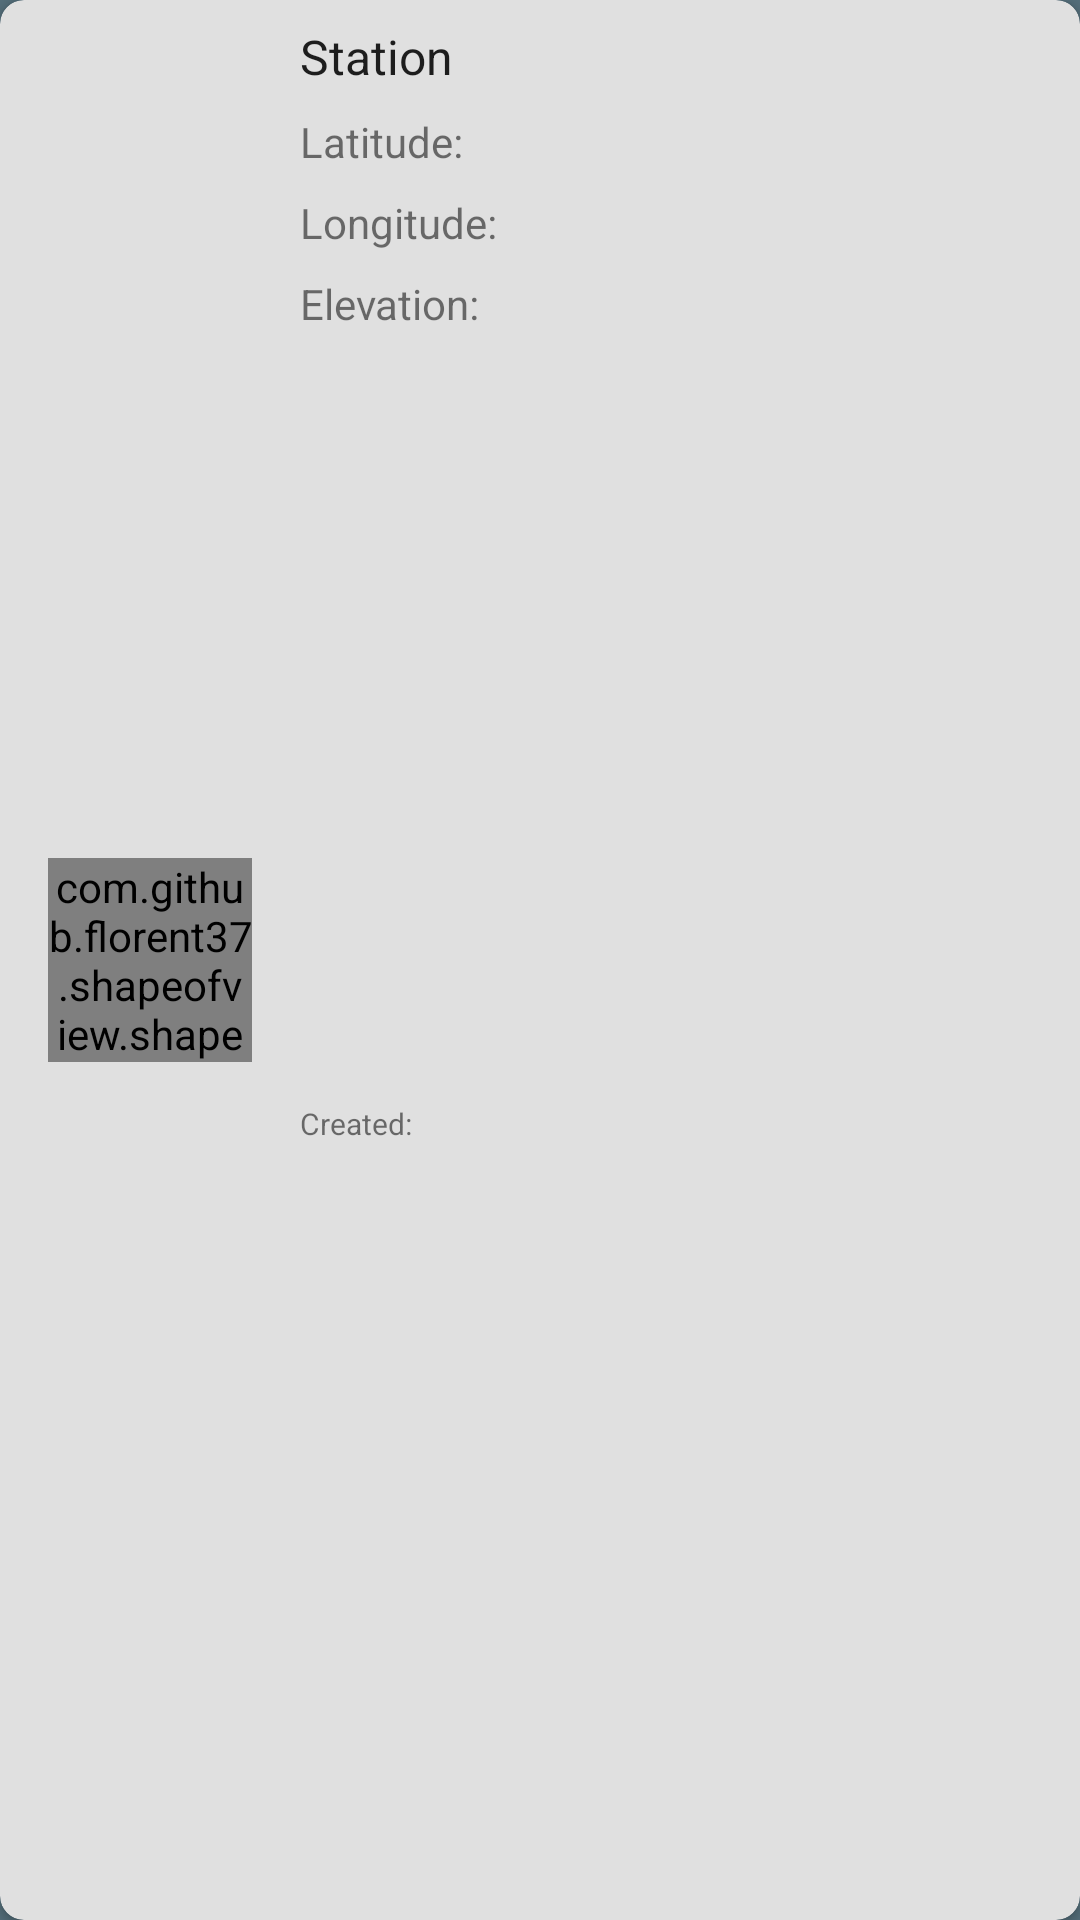

Android layout source for this screen:
<!-- AndroidManifest.xml: application theme TerraDarkTheme -->
<!-- res/layout/locality_layout.xml -->
<?xml version="1.0" encoding="utf-8"?>
<android.support.constraint.ConstraintLayout xmlns:android="http://schemas.android.com/apk/res/android"
    xmlns:app="http://schemas.android.com/apk/res-auto"
    xmlns:card_view="http://schemas.android.com/apk/res-auto"
    xmlns:tools="http://schemas.android.com/tools"
    android:layout_width="match_parent"
    android:layout_height="wrap_content"
    android:orientation="vertical"
    android:layout_margin="8dp">

    <android.support.v7.widget.CardView
        android:id="@+id/cv_locality_recycler_view"
        android:layout_width="0dp"
        android:layout_height="0dp"
        android:elevation="10dp"
        app:cardBackgroundColor="@color/boxBackground"
        app:layout_constraintBottom_toBottomOf="parent"
        app:layout_constraintEnd_toEndOf="parent"
        app:layout_constraintStart_toStartOf="parent"
        app:layout_constraintTop_toTopOf="parent"
        card_view:cardCornerRadius="8dp" />


    <TextView
        android:id="@+id/tv_locality_list_name"
        android:layout_width="0dp"
        android:layout_height="wrap_content"
        android:layout_marginStart="16dp"
        android:layout_marginTop="8dp"
        android:elevation="10dp"
        android:text="@string/locality_list_item_base"
        android:textAppearance="@android:style/TextAppearance.Material.Subhead"
        app:layout_constraintStart_toEndOf="@+id/image_locality_list_icon_circle"
        app:layout_constraintTop_toTopOf="parent" />

    <TextView
        android:id="@+id/tv_locality_list_created"
        android:layout_width="wrap_content"
        android:layout_height="wrap_content"
        android:layout_marginTop="8dp"
        android:layout_marginBottom="8dp"
        android:elevation="10dp"
        android:text="@string/locality_list_created_date_base"
        android:textAppearance="@android:style/TextAppearance.Material.Small"
        android:textSize="10sp"
        app:layout_constraintBottom_toBottomOf="parent"
        app:layout_constraintStart_toStartOf="@+id/tv_locality_list_elev"
        app:layout_constraintTop_toBottomOf="@+id/tv_locality_list_elev" />


    <RelativeLayout
        android:id="@+id/image_locality_list_icon_circle"
        android:layout_width="wrap_content"
        android:layout_height="wrap_content"
        android:layout_marginStart="16dp"
        android:layout_marginTop="8dp"
        android:layout_marginBottom="8dp"
        android:elevation="10dp"
        app:layout_constraintBottom_toBottomOf="parent"
        app:layout_constraintLeft_toLeftOf="parent"
        app:layout_constraintStart_toStartOf="parent"
        app:layout_constraintTop_toTopOf="parent">

        <com.github.florent37.shapeofview.shapes.CircleView
            android:id="@+id/image_locality_list_icon_circleview"
            android:layout_width="68dp"
            android:layout_height="68dp"
            android:layout_centerHorizontal="true"
            android:layout_gravity="center"
            android:background="@color/recyclerViewRowDefault"
            android:elevation="0dp"
            app:shape_circle_borderColor="@color/recyclerViewCircleBorder"
            app:shape_circle_borderWidth="2dp">

            <ImageView
                android:id="@+id/image_locality_list_icon"
                android:layout_width="50dp"
                android:layout_height="50dp"
                android:layout_centerHorizontal="true"
                android:layout_gravity="center"
                android:src="@drawable/baseline_location_on_black_48"
                app:layout_constraintBottom_toBottomOf="parent"
                app:layout_constraintLeft_toLeftOf="parent"
                app:layout_constraintStart_toStartOf="parent"
                app:layout_constraintTop_toTopOf="parent" />

        </com.github.florent37.shapeofview.shapes.CircleView>
    </RelativeLayout>

    <TextView
        android:id="@+id/tv_locality_list_lat"
        android:layout_width="wrap_content"
        android:layout_height="wrap_content"
        android:layout_marginTop="8dp"
        android:elevation="10dp"
        android:text="@string/locality_list_lat_base"
        app:layout_constraintStart_toStartOf="@+id/tv_locality_list_name"
        app:layout_constraintTop_toBottomOf="@+id/tv_locality_list_name" />

    <TextView
        android:id="@+id/tv_locality_list_long"
        android:layout_width="wrap_content"
        android:layout_height="wrap_content"
        android:layout_marginTop="8dp"
        android:elevation="10dp"
        android:text="@string/locality_list_long_base"
        app:layout_constraintStart_toStartOf="@+id/tv_locality_list_lat"
        app:layout_constraintTop_toBottomOf="@+id/tv_locality_list_lat" />

    <TextView
        android:id="@+id/tv_locality_list_elev"
        android:layout_width="wrap_content"
        android:layout_height="17dp"
        android:layout_marginTop="8dp"
        android:elevation="10dp"
        android:text="@string/locality_list_elevation_base"
        app:layout_constraintStart_toStartOf="@+id/tv_locality_list_long"
        app:layout_constraintTop_toBottomOf="@+id/tv_locality_list_long" />


</android.support.constraint.ConstraintLayout>
<!-- resources referenced by this layout -->
<resources>
  <color name="boxBackground">#e0e0e0</color>
  <color name="recyclerViewCircleBorder">#000000</color>
  <color name="recyclerViewRowDefault">@color/buttonColorBright</color>
  <string name="locality_list_created_date_base">Created: </string>
  <string name="locality_list_elevation_base">Elevation: </string>
  <string name="locality_list_item_base">Station </string>
  <string name="locality_list_lat_base">Latitude: </string>
  <string name="locality_list_long_base">Longitude: </string>
  <style name="TerraDarkTheme" parent="@style/Theme.AppCompat.Light.NoActionBar">
          <item name="preferenceTheme">@style/PreferenceFixTheme</item>
          <item name="colorButtonNormal">@color/buttonColor</item>
          <item name="android:colorBackground">@color/background</item>
          <item name="android:toolbarStyle">@style/MyToolBar</item>
          <item name="android:statusBarColor">@color/statusBar</item>
          <item name="android:colorAccent">@color/divider</item>
          <item name="android:spinnerDropDownItemStyle">@style/mySpinnerDropDownItemStyle</item>
      </style>
  <color name="buttonColorBright">#95c77d</color>
  <color name="buttonColor">#90a4ae</color>
  <color name="background">#546e7a</color>
  <style name="MyToolBar" parent="@style/Widget.AppCompat.Toolbar">
          <item name="android:background">@color/appBar</item>
      </style>
  <color name="statusBar">#6b8e59</color>
  <color name="divider">#00766c</color>
  <style name="mySpinnerDropDownItemStyle" parent="android:TextAppearance.Widget.TextView.SpinnerItem">
          <item name="android:background">@color/backgroundLight</item>
      </style>
  <color name="appBar">#95c77d</color>
  <color name="backgroundLight">#ffffff</color>
</resources>
